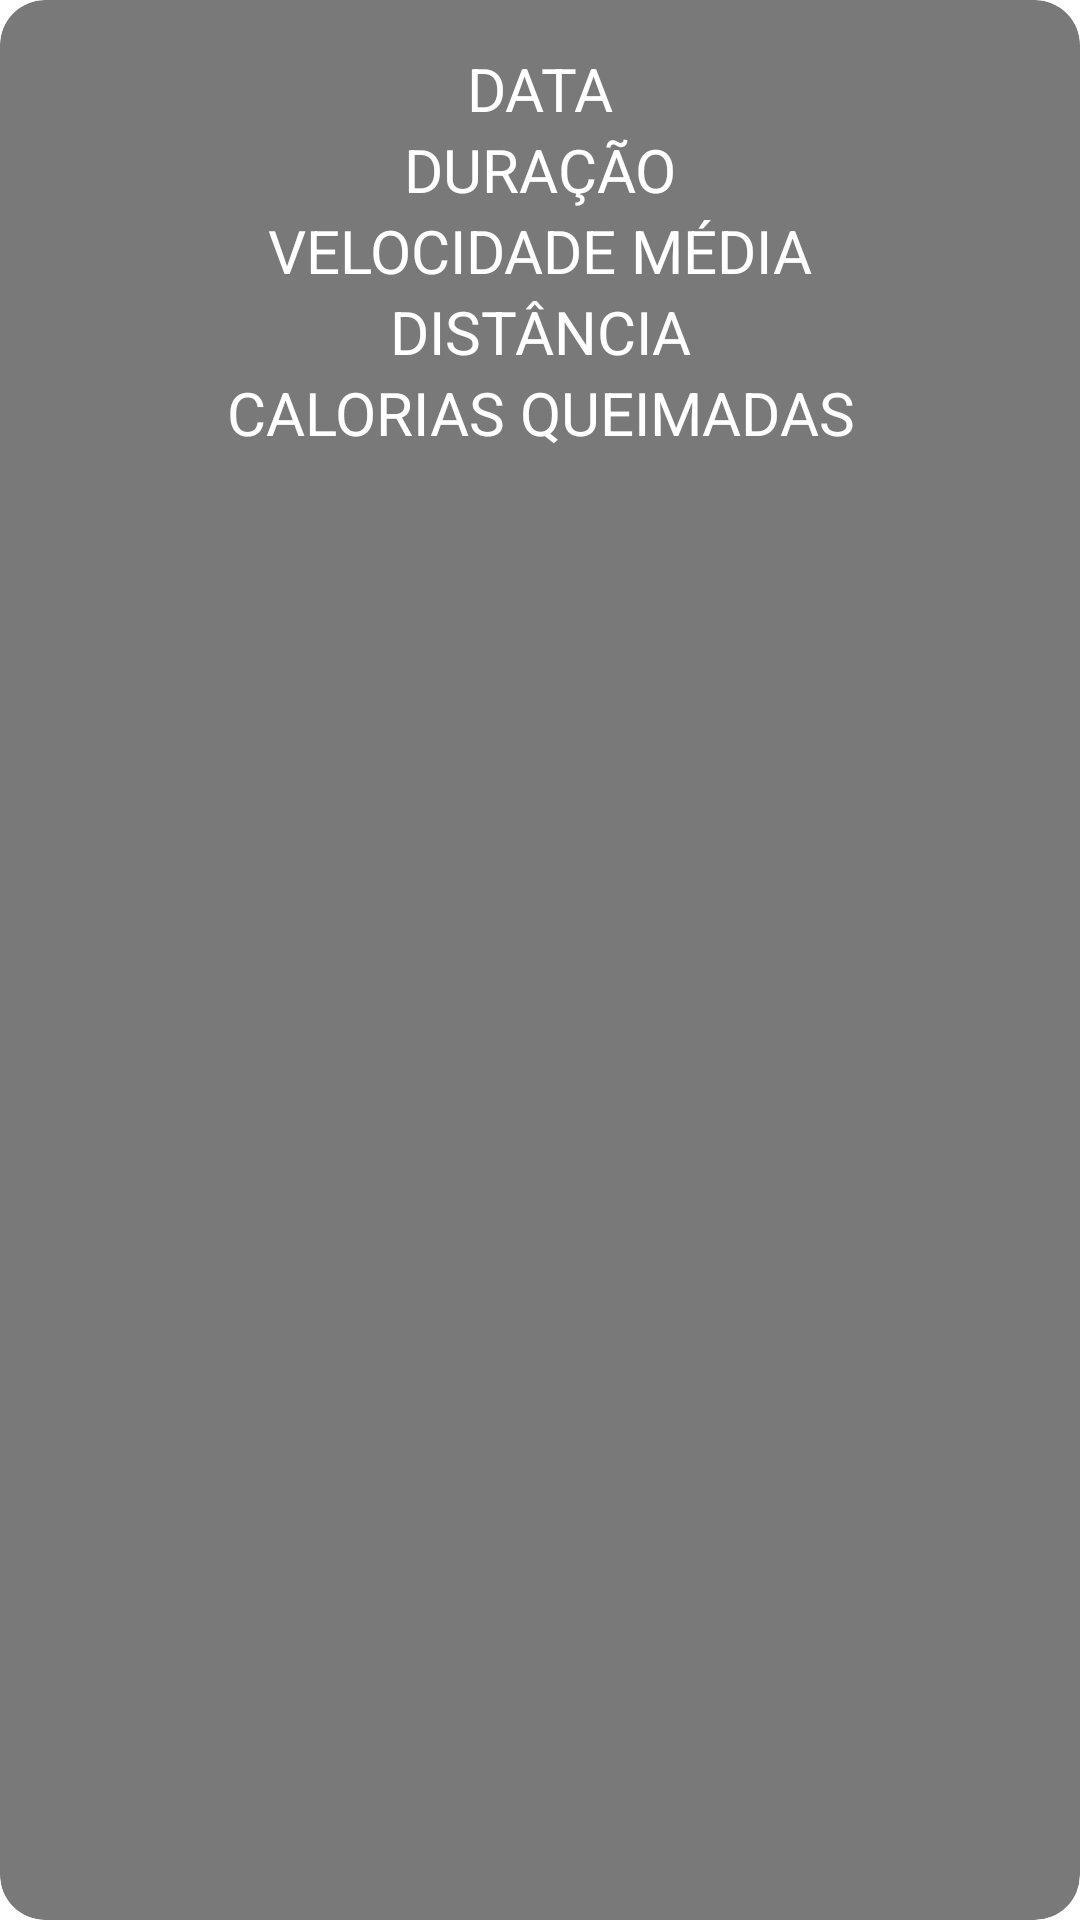

Write the Android layout XML for this screen, with the resource values it uses.
<!-- AndroidManifest.xml: application theme AppTheme.Splash -->
<!-- res/layout/marker_view.xml -->
<?xml version="1.0" encoding="utf-8"?>
<androidx.cardview.widget.CardView xmlns:android="http://schemas.android.com/apk/res/android"
    xmlns:app="http://schemas.android.com/apk/res-auto"
    android:layout_width="wrap_content"
    android:layout_height="wrap_content"
    app:cardBackgroundColor="#86000000"
    app:cardCornerRadius="15dp">

    <LinearLayout
        android:layout_width="match_parent"
        android:layout_height="match_parent"
        android:orientation="vertical"
        android:padding="16dp">

        <TextView
            android:id="@+id/textViewDate"
            android:layout_width="match_parent"
            android:layout_height="wrap_content"
            android:gravity="center"
            android:text="@string/date_text"
            android:textColor="@android:color/white"
            android:textSize="20sp" />

        <TextView
            android:id="@+id/textViewDuration"
            android:layout_width="match_parent"
            android:layout_height="wrap_content"
            android:gravity="center"
            android:text="@string/duration_text"
            android:textColor="@android:color/white"
            android:textSize="20sp" />

        <TextView
            android:id="@+id/textViewAvgSpeed"
            android:layout_width="match_parent"
            android:layout_height="wrap_content"
            android:gravity="center"
            android:text="@string/avg_speed_uppercase_text"
            android:textColor="@android:color/white"
            android:textSize="20sp" />

        <TextView
            android:id="@+id/textViewDistance"
            android:layout_width="match_parent"
            android:layout_height="wrap_content"
            android:gravity="center"
            android:text="@string/distance_uppercase_text"
            android:textColor="@android:color/white"
            android:textSize="20sp" />

        <TextView
            android:id="@+id/textViewCaloriesBurned"
            android:layout_width="match_parent"
            android:layout_height="wrap_content"
            android:gravity="center"
            android:text="@string/calories_burned_uppercase_text"
            android:textColor="@android:color/white"
            android:textSize="20sp" />

    </LinearLayout>

</androidx.cardview.widget.CardView>
<!-- resources referenced by this layout -->
<resources>
  <string name="avg_speed_uppercase_text">VELOCIDADE MÉDIA</string>
  <string name="calories_burned_uppercase_text">CALORIAS QUEIMADAS</string>
  <string name="date_text">DATA</string>
  <string name="distance_uppercase_text">DISTÂNCIA</string>
  <string name="duration_text">DURAÇÃO</string>
</resources>
